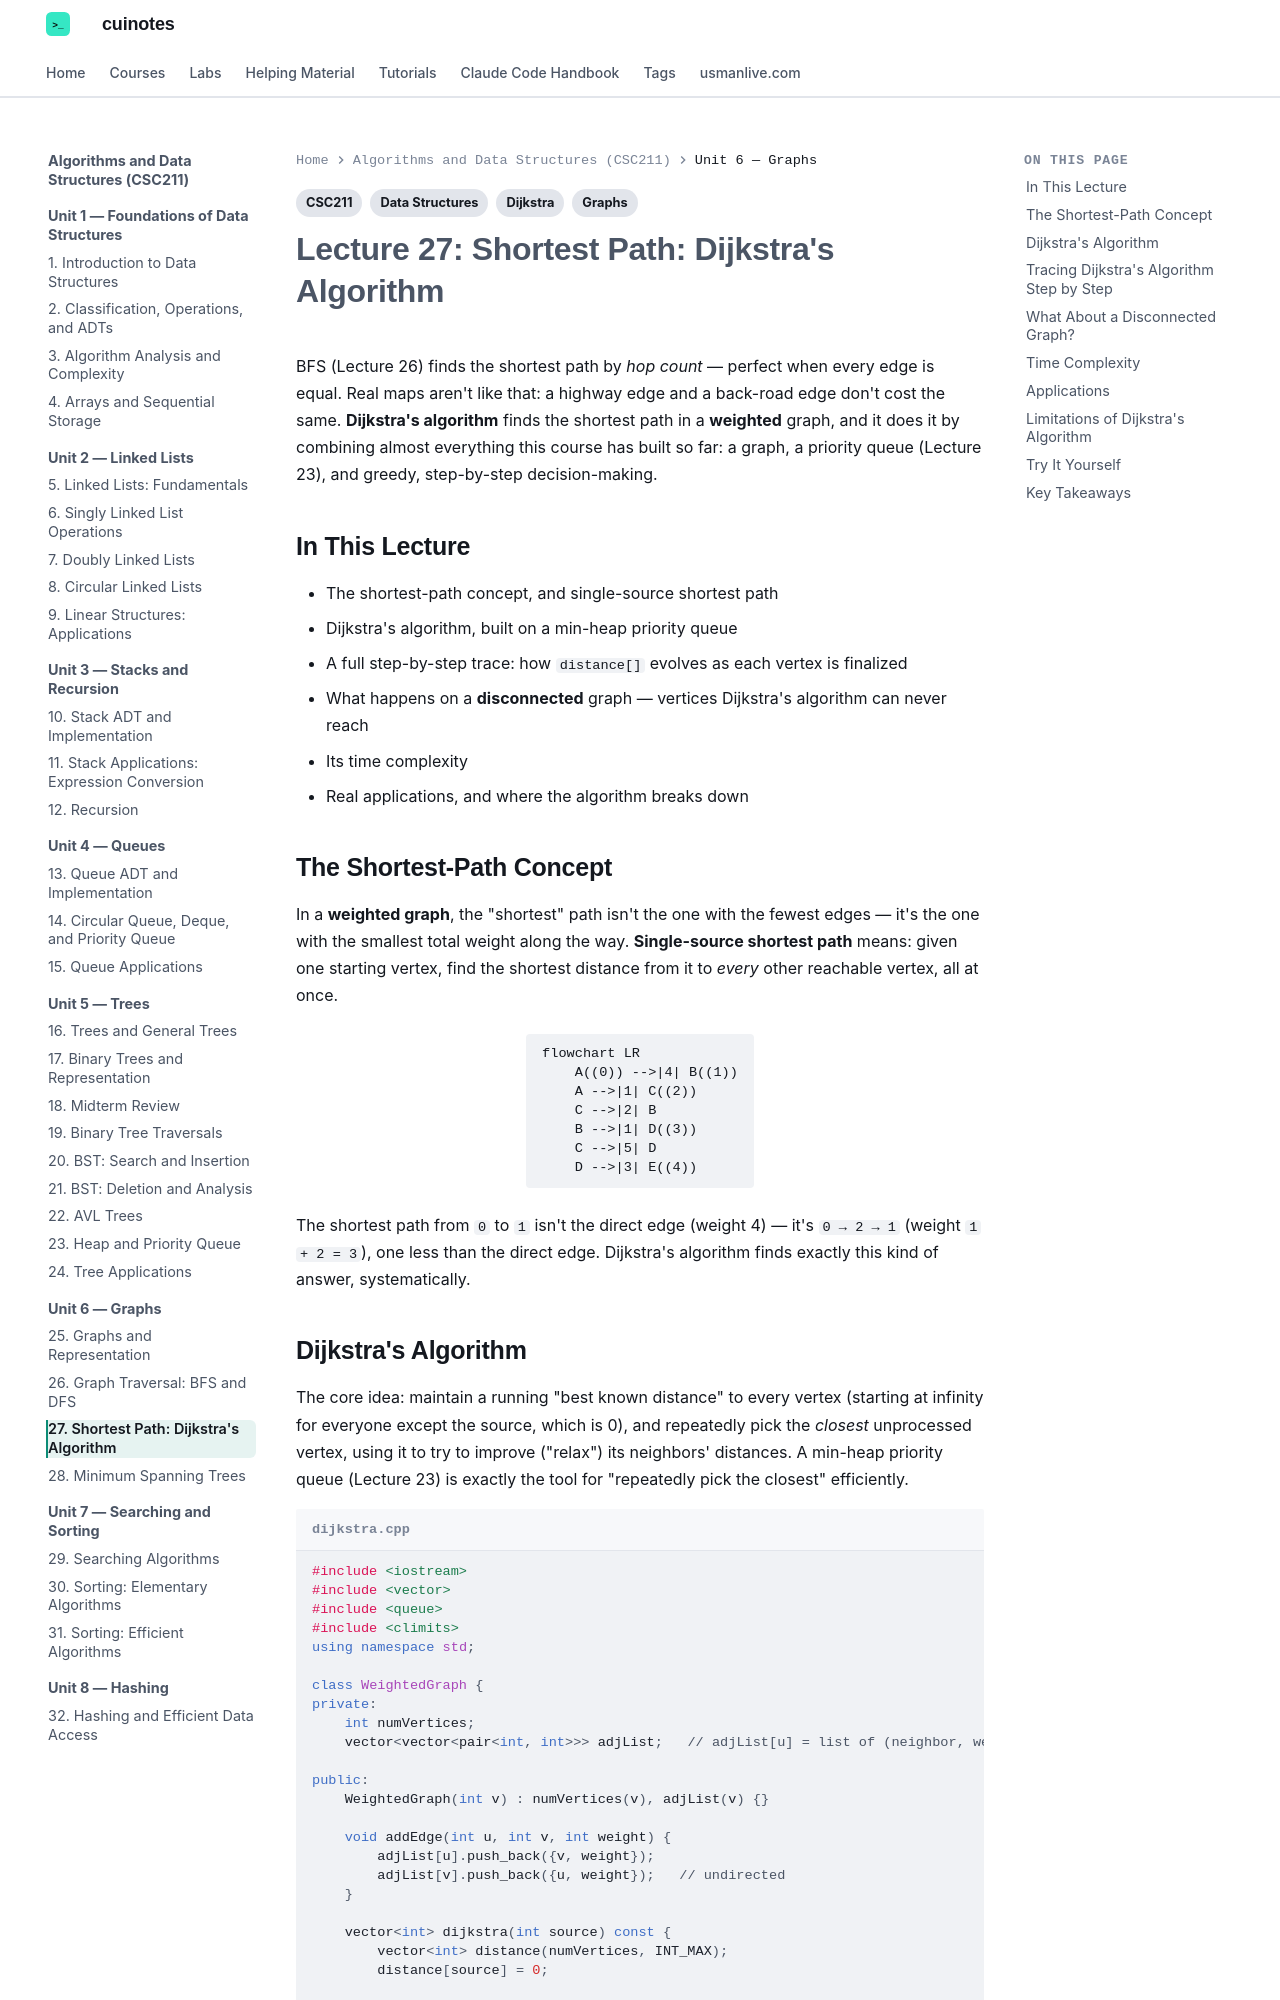

repository: mua22/mern-web-book · page: algorithms-and-data-structures/lecture-27-dijkstras-algorithm/index.html · generator: mkdocs

---
title: "Lecture 27: Shortest Path: Dijkstra's Algorithm"
tags:
  - CSC211
  - Graphs
  - Dijkstra
  - Data Structures
---

# Lecture 27: Shortest Path: Dijkstra's Algorithm

BFS (Lecture 26) finds the shortest path by *hop count* — perfect when every edge is
equal. Real maps aren't like that: a highway edge and a back-road edge don't cost the
same. **Dijkstra's algorithm** finds the shortest path in a **weighted** graph, and it
does it by combining almost everything this course has built so far: a graph, a
priority queue (Lecture 23), and greedy, step-by-step decision-making.

## In This Lecture

- The shortest-path concept, and single-source shortest path
- Dijkstra's algorithm, built on a min-heap priority queue
- A full step-by-step trace: how `distance[]` evolves as each vertex is finalized
- What happens on a **disconnected** graph — vertices Dijkstra's algorithm can never reach
- Its time complexity
- Real applications, and where the algorithm breaks down

## The Shortest-Path Concept

In a **weighted graph**, the "shortest" path isn't the one with the fewest edges — it's
the one with the smallest total weight along the way. **Single-source shortest path**
means: given one starting vertex, find the shortest distance from it to *every* other
reachable vertex, all at once.

```mermaid
flowchart LR
    A((0)) -->|4| B((1))
    A -->|1| C((2))
    C -->|2| B
    B -->|1| D((3))
    C -->|5| D
    D -->|3| E((4))
```

The shortest path from `0` to `1` isn't the direct edge (weight 4) — it's `0 → 2 → 1`
(weight `1 + 2 = 3`), one less than the direct edge. Dijkstra's algorithm finds exactly
this kind of answer, systematically.
